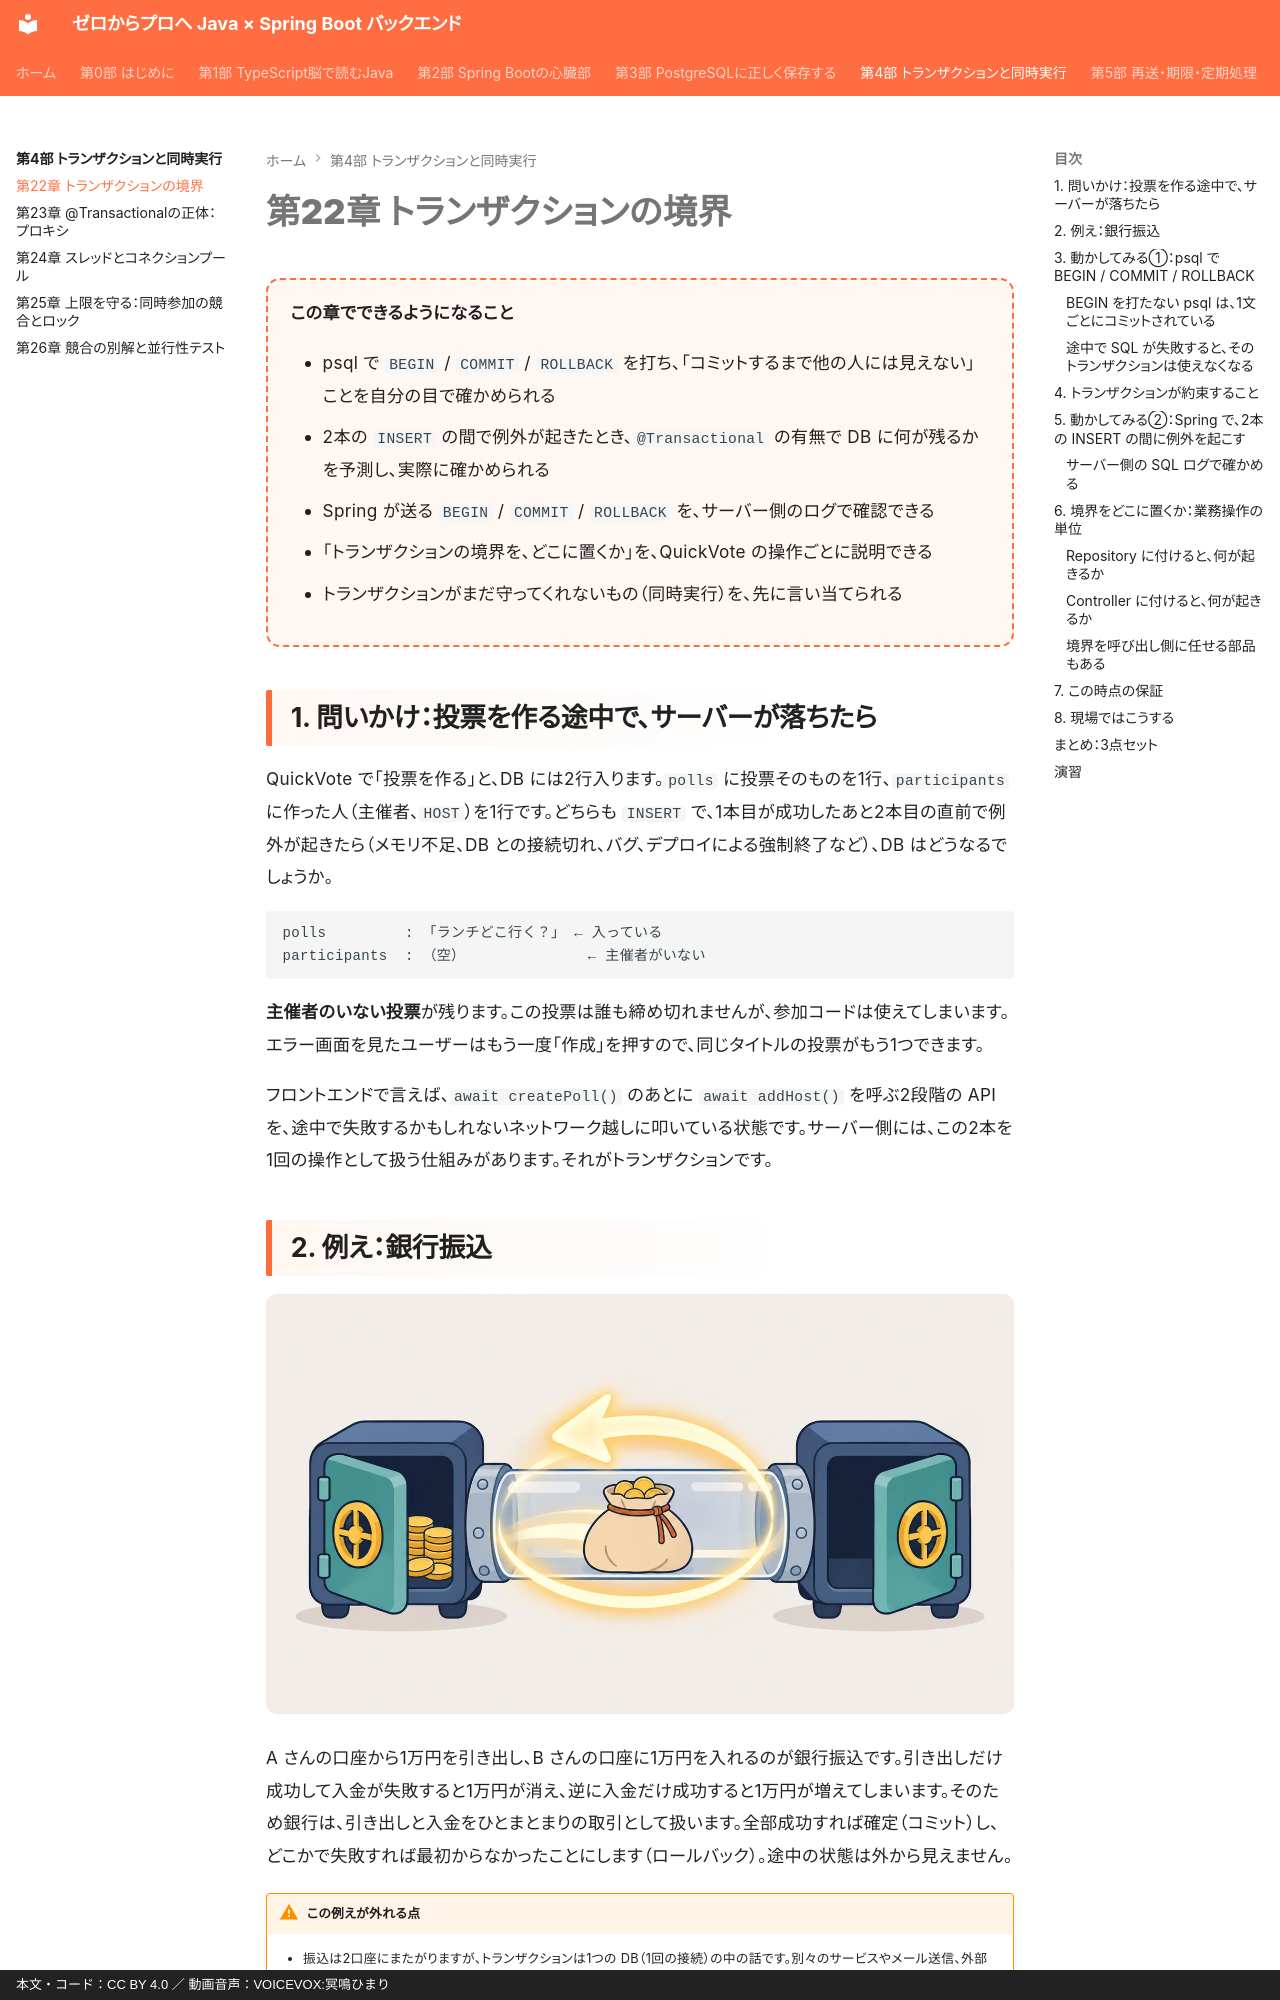

repository: y-endo/spring-boot-for-frontend-engineers · page: part04/ch22-transactions/index.html · generator: mkdocs · copyright: 本文・コード：CC BY 4.0 ／ 動画音声：VOICEVOX:冥鳴ひまり

# 第22章 トランザクションの境界

<div class="goal-box" markdown>

この章でできるようになること

- psql で `BEGIN` / `COMMIT` / `ROLLBACK` を打ち、「コミットするまで他の人には見えない」ことを自分の目で確かめられる
- 2本の `INSERT` の間で例外が起きたとき、`@Transactional` の有無で DB に何が残るかを予測し、実際に確かめられる
- Spring が送る `BEGIN` / `COMMIT` / `ROLLBACK` を、サーバー側のログで確認できる
- 「トランザクションの境界を、どこに置くか」を、QuickVote の操作ごとに説明できる
- トランザクションがまだ守ってくれないもの（同時実行）を、先に言い当てられる

</div>

## 1. 問いかけ：投票を作る途中で、サーバーが落ちたら

QuickVote で「投票を作る」と、DB には2行入ります。`polls` に投票そのものを1行、`participants` に作った人（主催者、`HOST`）を1行です。どちらも `INSERT` で、1本目が成功したあと2本目の直前で例外が起きたら（メモリ不足、DB との接続切れ、バグ、デプロイによる強制終了など）、DB はどうなるでしょうか。

```text
polls         : 「ランチどこ行く？」 ← 入っている
participants  : （空）              ← 主催者がいない
```

**主催者のいない投票**が残ります。この投票は誰も締め切れませんが、参加コードは使えてしまいます。エラー画面を見たユーザーはもう一度「作成」を押すので、同じタイトルの投票がもう1つできます。

フロントエンドで言えば、`await createPoll()` のあとに `await addHost()` を呼ぶ2段階の API を、途中で失敗するかもしれないネットワーク越しに叩いている状態です。サーバー側には、この2本を1回の操作として扱う仕組みがあります。それがトランザクションです。

## 2. 例え：銀行振込

![銀行振込：全部成功するか、全部なかったことになる](../assets/illustrations/bank-transfer.webp)

A さんの口座から1万円を引き出し、B さんの口座に1万円を入れるのが銀行振込です。引き出しだけ成功して入金が失敗すると1万円が消え、逆に入金だけ成功すると1万円が増えてしまいます。そのため銀行は、引き出しと入金をひとまとまりの取引として扱います。全部成功すれば確定（コミット）し、どこかで失敗すれば最初からなかったことにします（ロールバック）。途中の状態は外から見えません。

!!! warning "この例えが外れる点"
    - 振込は2口座にまたがりますが、トランザクションは1つの DB（1回の接続）の中の話です。別々のサービスやメール送信、外部 API の呼び出しは、ロールバックで取り消せません
    - 銀行の取引は人が見て確かめられますが、DB は他の取引が同時に動いている中で実行されます。「途中の状態が他の取引から見えるか」という問題は、この章では扱わず、[第25章](ch25-locking.md)・[第26章](ch26-concurrency-testing.md)で扱います
